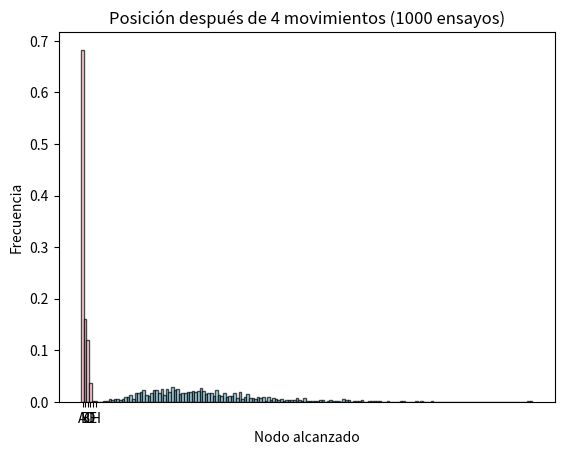

Write Python code to recreate this figure.
import matplotlib.pyplot as plt
from random import random, randint
import numpy as np

nodes = ['A','B','C','D','E','F','G','H','I','J']
p_val = 0.9
m = 4
n = 1000

resultsA = []
resultsB = []

def transition_table(p):
    '''
        Crea la matriz de transición en base a un valor de p.
    '''
    return [
            [p,(1-p)/2,(1-p)/2,0,0,0,0,0,0,0],
            [0,p,0,(1-p),0,0,0,0,0,0],
            [0,0,p,(1-p),0,0,0,0,0,0],
            [0,0,0,p,(1-p)/2,0,0,(1-p)/2,0,0],
            [0,0,0,0,p,(1-p)/3,0,0,(1-p)/3,(1-p)/3],
            [0,0,0,0,0,p,(1-p),0,0,0],
            [0,0,0,0,0,0,p,0,(1-p),0],
            [0,0,0,0,0,0,0,p,0,(1-p)],
            [0,0,0,0,0,0,0,0,p,(1-p)],
            [0,0,0,0,0,0,0,0,0,p],
        ]
    
def markov(p,limit=float('inf'), obj='J'):
    '''
        Realiza la simulación del grafo.
    '''
    steps = 0
    transitions = transition_table(p)
    S = 'A'
    
    while(steps < limit and S != obj):
        steps += 1
        rand = random()
        if rand < p:
            continue
        options = [(index, value) for index,value in enumerate(transitions[nodes.index(S)])
                   if value > 0]
        
        selected = options[randint(1,len(options)-1)][0]
        
        S = nodes[selected]
    return (steps, S)

# Número de pasos
for i in range(n):
    steps, _ = markov(p_val, obj='J')
    resultsA.append(steps)
    
# Última posición alcanzada
for i in range(n):
    _, last = markov(p_val, limit=m)
    resultsB.append(last)
    
# Distribución del número de pasos necesarios.
plt.hist(resultsA, bins=max(resultsA)-min(resultsA)+1, color='skyblue', edgecolor='black', alpha=0.7, density=True)
plt.xlabel('Pasos')
plt.ylabel('Frecuencia')
plt.title(f'Número de pasos necesarios ({n} ensayos)')
plt.show()

# Distribución de posiciones en los nodos después de M movimientos.
counts = {letter: resultsB.count(letter) for letter in nodes}
frequencies = []

for letter in nodes:
    frequencies.extend([letter] * counts[letter])


plt.hist(frequencies, bins=np.arange(len(nodes)+1)-0.5, color='pink', edgecolor='black', alpha=0.7, density=True)
plt.xlabel('Nodo alcanzado')
plt.ylabel('Frecuencia')
plt.title(f'Posición después de {m} movimientos ({n} ensayos)')
plt.show()